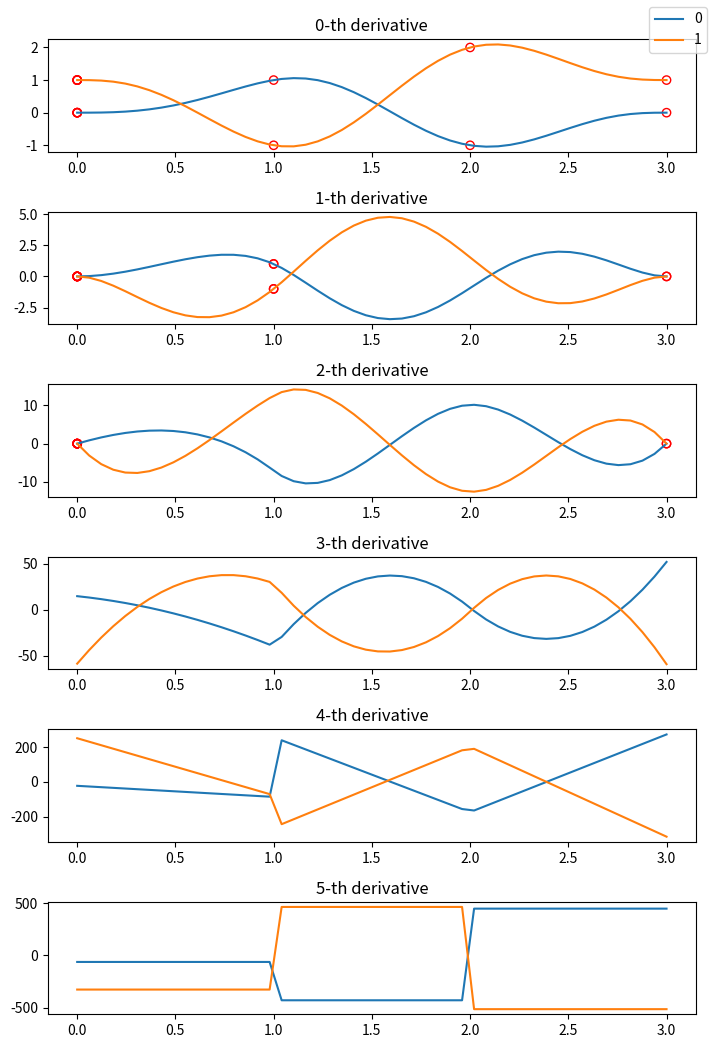

Write Python code to recreate this figure.
import math
import numpy as np
import numpy.typing as npt
import matplotlib.pyplot as plt
from collections.abc import Sequence
from scipy.linalg import solve_banded


def beta(x: float, N: int, order: int = 0) -> npt.NDArray[np.floating]:
    c = np.zeros(N + 1)
    for i in range(order, N + 1):
        c[i] = np.power(x, i - order) * math.factorial(i) / math.factorial(i - order)
    return c


def find_interval(t: float, T: npt.NDArray[np.floating]) -> tuple[int, float]:
    i = 0
    sum_ti = 0.0
    while i < len(T) - 1:
        if t - sum_ti < T[i]:
            break
        sum_ti += T[i]
        i += 1
    return i, sum_ti


def diagonal_form(a: npt.NDArray[np.floating], lower: int = 1, upper: int = 1) -> npt.NDArray[np.floating]:
    n = a.shape[0]
    ab = np.zeros((upper + lower + 1, n))

    ab[upper, :] = np.diagonal(a)

    for i in range(lower):
        ab[upper + i + 1, :n - i - 1] = np.diagonal(a, -1 - i)

    for i in range(upper):
        ab[upper - i - 1, i + 1:] = np.diagonal(a, 1 + i)

    return ab


class MINCO:
    def __init__(self, m: int, s: int, M: int, N: int, D: Sequence[npt.NDArray[np.floating]], T: npt.NDArray[np.floating]) -> None:
        """
        MINCO (Minimum Control) Trajectory Class (link: https://doi.org/10.1109/TRO.2022.3160022)
        :param m: trajectory dimension (integrator chains number)
        :param s: integrators per chain
        :param M: pieces number
        :param N: polynomial degree (2 * s - 1)
        :param D: boundary conditions
        :param T: duration of the pieces
        """

        assert m > 0 and s > 0 and M > 1 and N == 2 * s - 1
        assert len(T.shape) == 1 and len(T) == M
        assert len(D) == M + 1
        assert len(D[0].shape) == 2 and D[0].shape[0] == s and D[0].shape[1] == m
        assert len(D[-1].shape) == 2 and D[-1].shape[0] == s and D[-1].shape[1] == m
        assert all([len(D[i].shape) == 2 and D[i].shape[0] <= s and D[i].shape[1] == m for i in range(1, M)])

        self.m = m
        self.s = s
        self.M = M
        self.N = N
        self.D = D
        self.T = T

        MM, b = self.generate_problem()
        ab = diagonal_form(MM, 3 * s - 1, 3 * s - 1)
        self.c = solve_banded((3 * s - 1, 3 * s - 1), ab, b)

    def generate_problem(self) -> tuple[npt.NDArray[np.floating], npt.NDArray[np.floating]]:
        MM = np.zeros((2 * self.M * self.s, 2 * self.M * self.s))
        MM[:self.s, :2 * self.s] = np.row_stack([beta(0.0, self.N, i) for i in range(self.s)])
        MM[-self.s:, -2 * self.s:] = np.row_stack([beta(self.T[-1], self.N, i) for i in range(self.s)])
        for i in range(1, self.M):
            di = len(self.D[i])
            MM[self.s + 2 * self.s * (i - 1):self.s + 2 * self.s * i, 2 * self.s * (i - 1):2 * self.s * i] = np.row_stack([beta(self.T[i - 1], self.N, j) for j in range(di)] + [beta(self.T[i - 1], self.N, j) for j in range(2 * self.s - di)])
            MM[self.s + 2 * self.s * (i - 1) + di:self.s + 2 * self.s * i, 2 * self.s * i:2 * self.s * (i + 1)] = -np.row_stack([beta(0.0, self.N, j) for j in range(2 * self.s - di)])
        b = np.zeros((2 * self.M * self.s, self.m))
        b[:self.s, :] = self.D[0]
        b[-self.s:, :] = self.D[-1]
        for i in range(1, self.M):
            di = len(self.D[i])
            b[self.s + 2 * self.s * (i - 1):self.s + 2 * self.s * (i - 1) + di, :] = self.D[i]
        return MM, b

    def calculate(self, t: float, order: int = 0) -> npt.NDArray[np.floating]:
        i, sum_ti = find_interval(t, self.T)
        return self.c[2 * self.s * i: 2 * self.s * (i + 1), :].T @ beta(t - sum_ti, self.N, order)

    def plot_trajectory(self):
        fig, axes = plt.subplots(2 * self.s, figsize=(7.16, 3.5 * self.s))
        t = np.linspace(0.0, self.T.sum())
        for i in range(2 * self.s):
            p = np.column_stack([self.calculate(tt, i) for tt in t])
            for j in range(p.shape[0]):
                axes[i].plot(t, p[j, :])
            axes[i].set_title(f'{i}-th derivative')
        for i in range(self.s):
            points = []
            for j in range(len(self.D)):
                for k in range(self.D[j].shape[1]):
                    if self.D[j].shape[0] > i:
                        points.append((self.T[:j].sum(), self.D[j][i, k]))
                points = list(zip(*points))
                axes[i].scatter(points[0], points[1], marker='o', facecolors='none', edgecolors='r')
        fig.tight_layout()
        fig.legend([i for i in range(self.m)])
        fig.show()


def demo():
    minco = MINCO(
        2,
        3,
        3,
        5,
        [
            np.array([
                [0.0, 1.0],
                [0.0, 0.0],
                [0.0, 0.0]]
            ),
            np.array([
                [1.0, -1.0],
                [1.0, -1.0]
            ]),
            np.array([
                [-1.0, 2.0]
            ]),
            np.array([
                [0.0, 1.0],
                [0.0, 0.0],
                [0.0, 0.0]
            ])
        ],
        np.array([1.0, 1.0, 1.0])
    )
    minco.plot_trajectory()


if __name__ == '__main__':
    demo()
